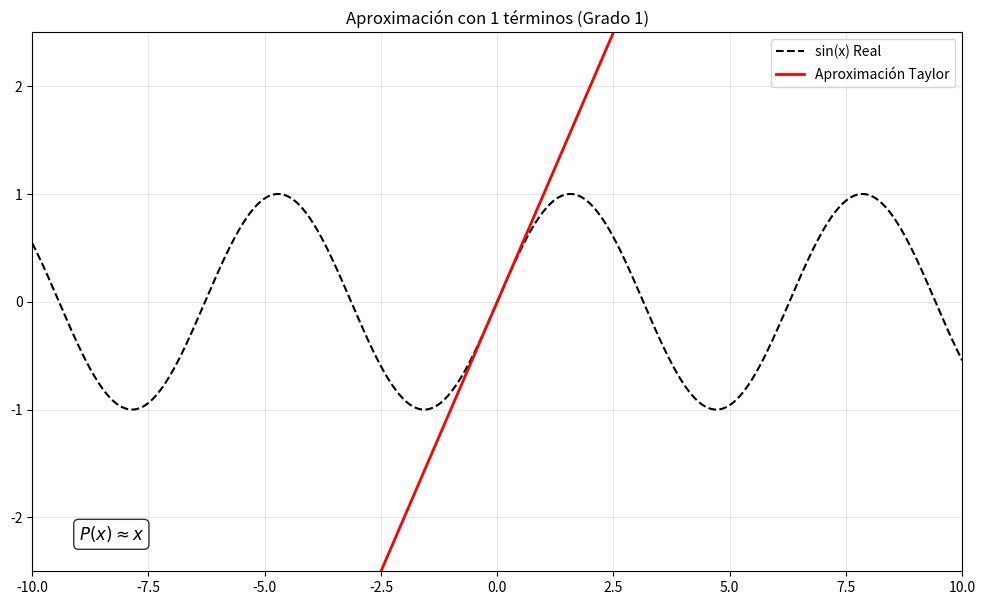

The script that saved this image:
import numpy as np
import matplotlib.pyplot as plt
from matplotlib.animation import FuncAnimation
import math

# 1. Configuración de datos base
x = np.linspace(-10, 10, 500)
y_real = np.sin(x)

def get_taylor_term_string(i):
    """Genera la representación en texto del término i-ésimo"""
    exponent = 2 * i + 1
    sign = "+" if i % 2 == 0 else "-"
    # Simplificación estética para el primer término
    if i == 0:
        return "x"
    
    return f" {sign} \\frac{{x^{{{exponent}}}}}{{{exponent}!}}"

# 2. Configuración de la figura
fig, ax = plt.subplots(figsize=(12, 7))
ax.plot(x, y_real, label='sin(x) Real', color='black', lw=1.5, linestyle='--')
line, = ax.plot([], [], label='Aproximación Taylor', color='red', lw=2)

# Texto para la fórmula (usaremos coordenadas relativas al eje)
formula_text = ax.text(0.05, 0.05, '', transform=ax.transAxes, fontsize=12,
                       verticalalignment='bottom', bbox=dict(boxstyle='round', facecolor='white', alpha=0.8))

ax.set_ylim(-2.5, 2.5)
ax.set_xlim(-10, 10)
ax.grid(True, alpha=0.3)
ax.legend(loc='upper right')

# 3. Función de actualización
current_formula = "P(x) = "

def update(frame):
    global current_formula
    n_terms = frame + 1
    
    # Calcular el polinomio hasta el término actual
    y_approx = np.zeros_like(x)
    temp_formula = "P(x) \\approx "
    
    for i in range(n_terms):
        exponent = 2 * i + 1
        coef = ((-1)**i) / math.factorial(exponent)
        y_approx += coef * (x**exponent)
        temp_formula += get_taylor_term_string(i)

    # Actualizar línea y texto
    line.set_data(x, y_approx)
    formula_text.set_text(f"${temp_formula}$")
    ax.set_title(f"Aproximación con {n_terms} términos (Grado {2*frame+1})")
    
    return line, formula_text

# 4. Animación
# Aumentamos a 10 términos para ver cómo se expande la precisión
ani = FuncAnimation(fig, update, frames=10, interval=1500, blit=True)

plt.show()